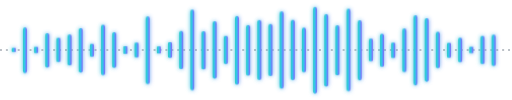
t = 0.00 s
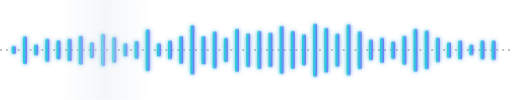
t = 1.75 s
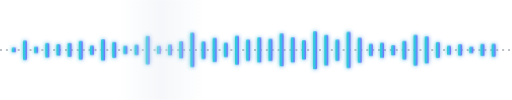
t = 2.40 s
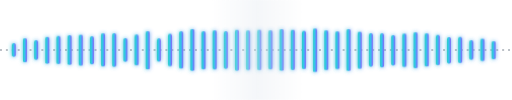
t = 3.50 s
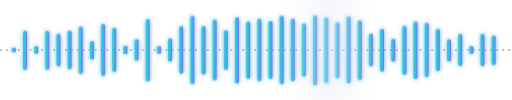
t = 4.35 s
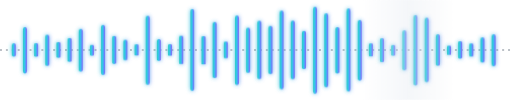
t = 5.25 s

The animated SVG that drew these frames (rendered in a browser with its animation timeline set to each time). Animation: 1 SMIL element (animate=1), 1 CSS @keyframes rule; one cycle of 7.00 s, repeats indefinitely.

<svg xmlns="http://www.w3.org/2000/svg" width="780" height="152" viewBox="0 0 780 152" role="img" aria-label="Audio waveform">
  <defs>
    <linearGradient id="wave" x1="0" y1="0" x2="1" y2="0">
      <stop offset="0" stop-color="#2dd4bf"/>
      <stop offset="0.5" stop-color="#38bdf8"/>
      <stop offset="1" stop-color="#8b5cf6"/>
    </linearGradient>
    <linearGradient id="sweep" x1="0" y1="0" x2="1" y2="0">
      <stop offset="0" stop-color="#e2e8f0" stop-opacity="0"/>
      <stop offset="0.5" stop-color="#e2e8f0" stop-opacity="0.8"/>
      <stop offset="1" stop-color="#e2e8f0" stop-opacity="0"/>
    </linearGradient>
    <filter id="wg" x="-6%" y="-40%" width="112%" height="180%">
      <feGaussianBlur stdDeviation="3" result="b"/>
      <feMerge><feMergeNode in="b"/><feMergeNode in="SourceGraphic"/></feMerge>
    </filter>
  </defs>
  <style>
    .b { fill: url(#wave); transform-box: fill-box; transform-origin: center; animation-name: eq; animation-timing-function: ease-in-out; animation-iteration-count: infinite; animation-direction: alternate; }
    @keyframes eq { from { transform: scaleY(var(--lo, .3)); } to { transform: scaleY(var(--hi, 1)); } }
    @media (prefers-reduced-motion: reduce) { .b { animation: none; } }
  </style>
  <line x1="0" y1="76" x2="780" y2="76" stroke="#334155" stroke-width="1" stroke-dasharray="3 6"/>
  <g filter="url(#wg)">
    <rect class="b" x="18" y="64" width="6" height="24" rx="3" style="animation-duration:1.10s;animation-delay:0.00s;--lo:0.28;--hi:0.92"/>
    <rect class="b" x="35" y="47" width="6" height="59" rx="3" style="animation-duration:2.48s;animation-delay:-2.21s;--lo:0.48;--hi:1.20"/>
    <rect class="b" x="52" y="60" width="6" height="32" rx="3" style="animation-duration:1.19s;animation-delay:-0.14s;--lo:0.29;--hi:0.94"/>
    <rect class="b" x="69" y="49" width="6" height="55" rx="3" style="animation-duration:1.94s;animation-delay:-1.34s;--lo:0.40;--hi:1.09"/>
    <rect class="b" x="86" y="51" width="6" height="50" rx="3" style="animation-duration:1.66s;animation-delay:-0.90s;--lo:0.36;--hi:1.03"/>
    <rect class="b" x="103" y="48" width="6" height="56" rx="3" style="animation-duration:1.78s;animation-delay:-1.09s;--lo:0.38;--hi:1.06"/>
    <rect class="b" x="120" y="43" width="6" height="67" rx="3" style="animation-duration:2.04s;animation-delay:-1.50s;--lo:0.42;--hi:1.11"/>
    <rect class="b" x="137" y="54" width="6" height="45" rx="3" style="animation-duration:1.35s;animation-delay:-0.40s;--lo:0.32;--hi:0.97"/>
    <rect class="b" x="154" y="39" width="6" height="74" rx="3" style="animation-duration:2.11s;animation-delay:-1.61s;--lo:0.43;--hi:1.12"/>
    <rect class="b" x="171" y="44" width="6" height="64" rx="3" style="animation-duration:1.79s;animation-delay:-1.10s;--lo:0.38;--hi:1.06"/>
    <rect class="b" x="188" y="56" width="6" height="40" rx="3" style="animation-duration:1.14s;animation-delay:-0.07s;--lo:0.29;--hi:0.93"/>
    <rect class="b" x="205" y="51" width="6" height="50" rx="3" style="animation-duration:1.37s;animation-delay:-0.43s;--lo:0.32;--hi:0.97"/>
    <rect class="b" x="222" y="31" width="6" height="91" rx="3" style="animation-duration:2.33s;animation-delay:-1.97s;--lo:0.46;--hi:1.17"/>
    <rect class="b" x="239" y="56" width="6" height="40" rx="3" style="animation-duration:1.11s;animation-delay:-0.01s;--lo:0.28;--hi:0.92"/>
    <rect class="b" x="256" y="50" width="6" height="52" rx="3" style="animation-duration:1.38s;animation-delay:-0.44s;--lo:0.32;--hi:0.98"/>
    <rect class="b" x="273" y="41" width="6" height="70" rx="3" style="animation-duration:1.76s;animation-delay:-1.06s;--lo:0.38;--hi:1.05"/>
    <rect class="b" x="290" y="24" width="6" height="104" rx="3" style="animation-duration:2.49s;animation-delay:-2.22s;--lo:0.48;--hi:1.20"/>
    <rect class="b" x="307" y="41" width="6" height="71" rx="3" style="animation-duration:1.75s;animation-delay:-1.04s;--lo:0.38;--hi:1.05"/>
    <rect class="b" x="324" y="33" width="6" height="86" rx="3" style="animation-duration:2.07s;animation-delay:-1.55s;--lo:0.42;--hi:1.11"/>
    <rect class="b" x="341" y="44" width="6" height="64" rx="3" style="animation-duration:1.58s;animation-delay:-0.77s;--lo:0.35;--hi:1.02"/>
    <rect class="b" x="358" y="29" width="6" height="95" rx="3" style="animation-duration:2.24s;animation-delay:-1.82s;--lo:0.45;--hi:1.15"/>
    <rect class="b" x="375" y="36" width="6" height="81" rx="3" style="animation-duration:1.93s;animation-delay:-1.33s;--lo:0.40;--hi:1.09"/>
    <rect class="b" x="392" y="32" width="6" height="88" rx="3" style="animation-duration:2.09s;animation-delay:-1.59s;--lo:0.43;--hi:1.12"/>
    <rect class="b" x="409" y="35" width="6" height="82" rx="3" style="animation-duration:1.97s;animation-delay:-1.39s;--lo:0.41;--hi:1.09"/>
    <rect class="b" x="426" y="25" width="6" height="102" rx="3" style="animation-duration:2.40s;animation-delay:-2.07s;--lo:0.47;--hi:1.18"/>
    <rect class="b" x="443" y="32" width="6" height="88" rx="3" style="animation-duration:2.10s;animation-delay:-1.61s;--lo:0.43;--hi:1.12"/>
    <rect class="b" x="460" y="38" width="6" height="76" rx="3" style="animation-duration:1.86s;animation-delay:-1.21s;--lo:0.39;--hi:1.07"/>
    <rect class="b" x="477" y="22" width="6" height="109" rx="3" style="animation-duration:2.60s;animation-delay:-2.40s;--lo:0.50;--hi:1.22"/>
    <rect class="b" x="494" y="28" width="6" height="97" rx="3" style="animation-duration:2.36s;animation-delay:-2.01s;--lo:0.46;--hi:1.17"/>
    <rect class="b" x="511" y="37" width="6" height="79" rx="3" style="animation-duration:1.97s;animation-delay:-1.39s;--lo:0.41;--hi:1.09"/>
    <rect class="b" x="528" y="24" width="6" height="104" rx="3" style="animation-duration:2.58s;animation-delay:-2.36s;--lo:0.50;--hi:1.22"/>
    <rect class="b" x="545" y="34" width="6" height="85" rx="3" style="animation-duration:2.19s;animation-delay:-1.74s;--lo:0.44;--hi:1.14"/>
    <rect class="b" x="562" y="48" width="6" height="56" rx="3" style="animation-duration:1.53s;animation-delay:-0.69s;--lo:0.34;--hi:1.01"/>
    <rect class="b" x="579" y="45" width="6" height="63" rx="3" style="animation-duration:1.73s;animation-delay:-1.00s;--lo:0.37;--hi:1.05"/>
    <rect class="b" x="596" y="52" width="6" height="49" rx="3" style="animation-duration:1.40s;animation-delay:-0.48s;--lo:0.32;--hi:0.98"/>
    <rect class="b" x="613" y="42" width="6" height="69" rx="3" style="animation-duration:1.96s;animation-delay:-1.38s;--lo:0.41;--hi:1.09"/>
    <rect class="b" x="630" y="32" width="6" height="89" rx="3" style="animation-duration:2.57s;animation-delay:-2.36s;--lo:0.50;--hi:1.21"/>
    <rect class="b" x="647" y="35" width="6" height="82" rx="3" style="animation-duration:2.48s;animation-delay:-2.21s;--lo:0.48;--hi:1.20"/>
    <rect class="b" x="664" y="46" width="6" height="60" rx="3" style="animation-duration:1.89s;animation-delay:-1.27s;--lo:0.40;--hi:1.08"/>
    <rect class="b" x="681" y="55" width="6" height="43" rx="3" style="animation-duration:1.45s;animation-delay:-0.56s;--lo:0.33;--hi:0.99"/>
    <rect class="b" x="698" y="52" width="6" height="48" rx="3" style="animation-duration:1.71s;animation-delay:-0.97s;--lo:0.37;--hi:1.04"/>
    <rect class="b" x="715" y="60" width="6" height="32" rx="3" style="animation-duration:1.20s;animation-delay:-0.16s;--lo:0.29;--hi:0.94"/>
    <rect class="b" x="732" y="53" width="6" height="46" rx="3" style="animation-duration:1.92s;animation-delay:-1.31s;--lo:0.40;--hi:1.08"/>
    <rect class="b" x="749" y="55" width="6" height="43" rx="3" style="animation-duration:2.28s;animation-delay:-1.88s;--lo:0.45;--hi:1.16"/>
  </g>
  <g opacity="0.45">
    <rect x="-140" y="0" width="140" height="152" fill="url(#sweep)">
      <animate attributeName="x" from="-140" to="780" dur="7s" repeatCount="indefinite"/>
    </rect>
  </g>
</svg>
